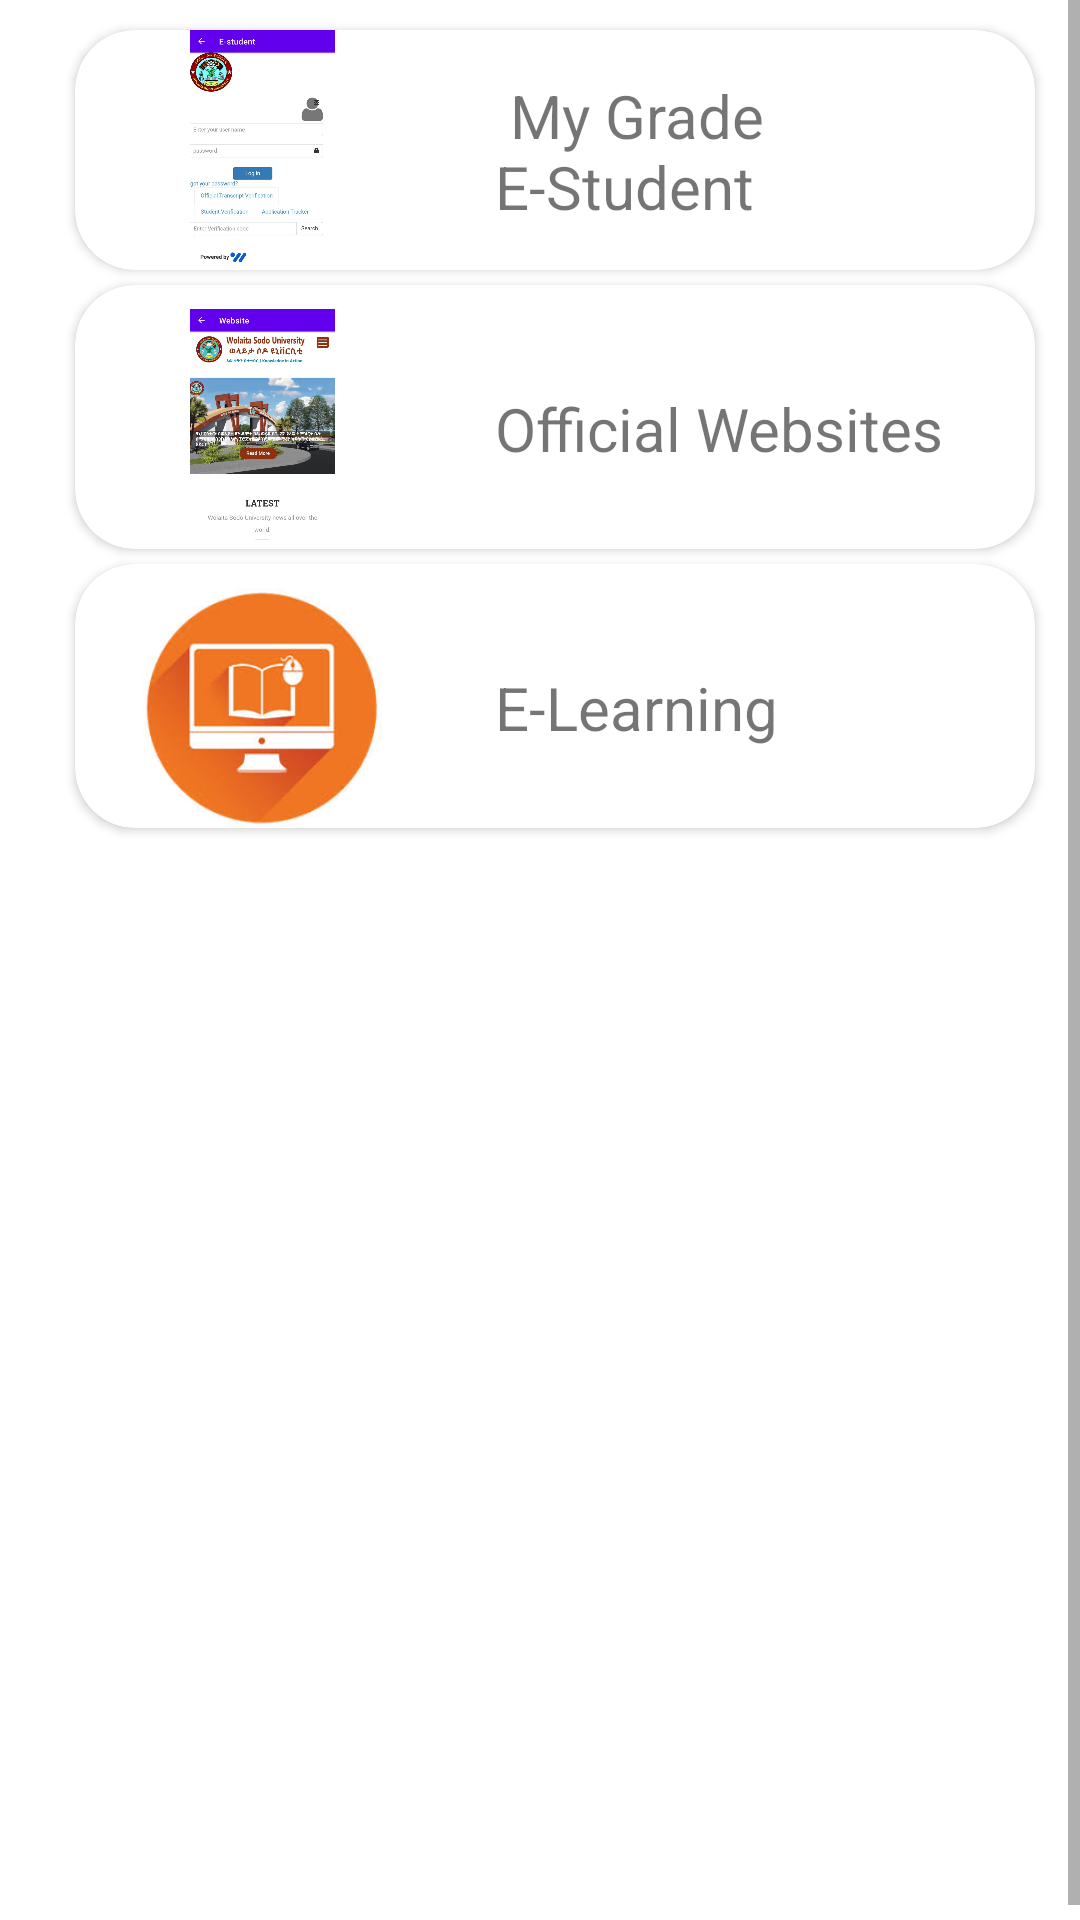

Android layout source for this screen:
<!-- AndroidManifest.xml: application theme Theme.WSUAndroidApp -->
<!-- res/layout/fragment_services.xml -->
<?xml version="1.0" encoding="utf-8"?>
<ScrollView xmlns:android="http://schemas.android.com/apk/res/android"
    android:layout_width="match_parent"
    android:layout_height="match_parent"
    android:fillViewport="true"
    xmlns:app="http://schemas.android.com/apk/res-auto">

    <LinearLayout
        android:layout_width="match_parent"
        android:layout_height="wrap_content"
        android:layout_margin="5dp"
        android:orientation="vertical">

        <androidx.cardview.widget.CardView
            android:layout_width="match_parent"
            android:layout_height="wrap_content"
            android:layout_marginLeft="20dp"
            android:layout_marginTop="5dp"
            android:layout_marginRight="20dp"
            app:cardCornerRadius="20dp">

            <RelativeLayout
                android:layout_width="match_parent"
                android:layout_height="80dp">

                <TextView
                    android:id="@+id/txtestudent"
                    android:layout_width="wrap_content"
                    android:layout_height="match_parent"
                    android:gravity="center_vertical"
                    android:layout_alignParentRight="true"
                    android:layout_toEndOf="@+id/estudent"
                    android:padding="15sp"
                    android:text=" My Grade E-Student"
                    android:textSize="20sp" />

                <ImageView
                    android:id="@+id/estudent"
                    android:layout_width="125dp"
                    android:layout_height="match_parent"
                    android:layout_weight="0"
                    android:src="@drawable/site"/>

                <Button
                    android:id="@+id/btnestudent"
                    android:layout_width="match_parent"
                    android:layout_height="match_parent"
                    android:background="#00000000"
                    android:onClick="estudent"
                    android:padding="25dp" />


            </RelativeLayout>

        </androidx.cardview.widget.CardView>

        <androidx.cardview.widget.CardView
            android:layout_width="match_parent"
            android:layout_height="wrap_content"
            android:layout_marginLeft="20dp"
            android:layout_marginTop="5dp"
            android:layout_marginRight="20dp"
            app:cardCornerRadius="20dp">

            <RelativeLayout
                android:layout_width="match_parent"
                android:layout_height="80dp"
                android:layout_marginTop="8dp">

                <TextView
                    android:id="@+id/txtsite"
                    android:layout_width="wrap_content"
                    android:layout_height="match_parent"
                    android:gravity="center_vertical"
                    android:layout_alignParentRight="true"
                    android:layout_toEndOf="@+id/site"
                    android:padding="15sp"
                    android:text="Official Websites"
                    android:textSize="20sp" />

                <ImageView
                    android:id="@+id/site"
                    android:layout_width="125dp"
                    android:layout_height="match_parent"
                    android:layout_weight="0"
                    android:src="@drawable/estudent"/>

                <Button
                    android:id="@+id/btnsite"
                    android:layout_width="match_parent"
                    android:layout_height="match_parent"
                    android:background="#00000000"
                    android:onClick="site"
                    android:padding="25dp" />


            </RelativeLayout>

        </androidx.cardview.widget.CardView>

        <androidx.cardview.widget.CardView
            android:layout_width="match_parent"
            android:layout_height="wrap_content"
            android:layout_marginLeft="20dp"
            android:layout_marginTop="5dp"
            android:layout_marginRight="20dp"
            app:cardCornerRadius="20dp">

            <RelativeLayout
                android:layout_width="match_parent"
                android:layout_height="80dp"
                android:layout_marginTop="8dp">

                <TextView
                    android:id="@+id/txteLearning"
                    android:layout_width="wrap_content"
                    android:layout_height="match_parent"
                    android:gravity="center_vertical"
                    android:layout_alignParentRight="true"
                    android:layout_toEndOf="@+id/eLearning"
                    android:padding="15sp"
                    android:text="E-Learning"
                    android:textSize="20sp" />

                <ImageView
                    android:id="@+id/eLearning"
                    android:layout_width="125dp"
                    android:layout_height="match_parent"
                    android:layout_weight="0"
                    android:src="@drawable/images"/>

                <Button
                    android:id="@+id/btneLearning"
                    android:layout_width="match_parent"
                    android:layout_height="match_parent"
                    android:background="#00000000"
                    android:onClick="eLearning"
                    android:padding="25dp" />


            </RelativeLayout>

        </androidx.cardview.widget.CardView>

    </LinearLayout>

</ScrollView>
<!-- resources referenced by this layout -->
<resources>
  <!-- drawable estudent: jpg bitmap (drawable-v24, 343743 bytes) -->
  <!-- drawable images: jpg bitmap (drawable-v24, 8309 bytes) -->
  <!-- drawable site: jpg bitmap (drawable-v24, 172269 bytes) -->
  <style name="Theme.WSUAndroidApp" parent="Theme.MaterialComponents.DayNight.DarkActionBar">
          
          <item name="colorPrimary">@color/purple_500</item>
          <item name="colorPrimaryVariant">@color/purple_700</item>
          <item name="colorOnPrimary">@color/white</item>
          
          <item name="colorSecondary">@color/teal_200</item>
          <item name="colorSecondaryVariant">@color/teal_700</item>
          <item name="colorOnSecondary">@color/black</item>
          
          <item name="android:statusBarColor" tools:targetApi="l">?attr/colorPrimaryVariant</item>
          
      </style>
  <color name="purple_500">#FF6200EE</color>
  <color name="purple_700">#FF3700B3</color>
  <color name="white">#FFFFFFFF</color>
  <color name="teal_200">#FF03DAC5</color>
  <color name="teal_700">#FF018786</color>
  <color name="black">#FF000000</color>
</resources>
